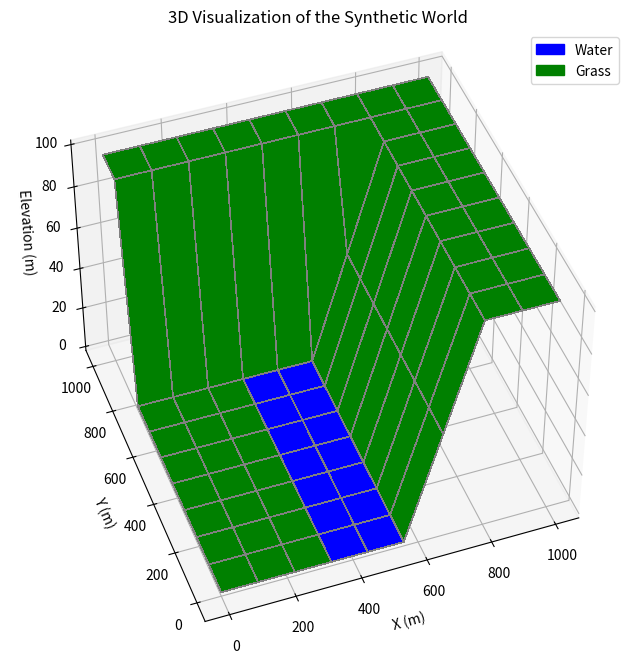

This figure's Python source:
# %%
# %reload_ext autoreload
# %autoreload 2

# Uncomment the following line if you want interactive matplotlib widgets
# %matplotlib widget

import numpy as np
import matplotlib.pyplot as plt
from matplotlib import cm
from dataclasses import dataclass, field
from typing import Optional, Tuple, List, Dict

###############################################################################
# Terrain and DEM Generation Functions
###############################################################################

def build_world():
    """
    Generates a deterministic synthetic world with DEM and terrain types.

    Returns:
    - dem (2D numpy array): Digital Elevation Model (in meters).
    - terrain (2D numpy array): Terrain types ('water' or 'grass').
    """
    # Initialize a 10x10 grid with zeros (DEM in meters)
    dem = np.zeros((10, 10))    
    terrain = np.full((10, 10), 'grass', dtype=object)

    # 1. Add River: x=300m to x=500m (columns 3,4), y=0m to y=700m (rows 0-6)
    river_start_x = 300  # meters
    river_end_x = 500    # meters
    river_start_y = 0     # meters
    river_end_y = 700    # meters
    # Convert meters to grid indices (100m per grid cell)
    river_start_col = int(river_start_x / 100)
    river_end_col = int(river_end_x / 100)
    river_start_row = int(river_start_y / 100)
    river_end_row = int(river_end_y / 100)
    dem[river_start_row:river_end_row, river_start_col:river_end_col] = 0  # River height
    terrain[river_start_row:river_end_row, river_start_col:river_end_col] = 'water'  # River terrain

    # 2. Add High Plateau in Top-Left with Surrounding Cliffs
    plateau_start_x = 0       # meters
    plateau_end_x = 1000      # meters
    plateau_start_y = 800      # meters
    plateau_end_y = 1000      # meters
    plateau_start_col = int(plateau_start_x / 100)
    plateau_end_col = int(plateau_end_x / 100)
    plateau_start_row = int(plateau_start_y / 100)
    plateau_end_row = int(plateau_end_y / 100)
    dem[plateau_start_row:plateau_end_row, plateau_start_col:plateau_end_col] = 100  # Plateau height

    # 3. Add Sloped Terrain: x=600m to x=800m (columns 6,7), y=0m to y=800m (rows 0-7)
    slope_start_x = 600  # meters
    slope_end_x = 800    # meters
    slope_start_y = 0     # meters
    slope_end_y = 800     # meters
    slope_start_col = int(slope_start_x / 100)
    slope_end_col = int(slope_end_x / 100)
    slope_start_row = int(slope_start_y / 100)
    slope_end_row = int(slope_end_y / 100)
    for j in range(slope_start_col, slope_end_col):
        slope_height = ((j + 1 - slope_start_col) / (slope_end_col - slope_start_col)) * 100  # Gradually increase to 100m
        dem[slope_start_row:slope_end_row, j] = slope_height

    # 4. Make the remaining right quarter flat again: x=800m to x=1000m (columns 8,9)
    flat_start_x = 800  # meters
    flat_end_x = 1000    # meters
    flat_start_col = int(flat_start_x / 100)
    flat_end_col = int(flat_end_x / 100)
    last_slope_height = dem[:, slope_end_col -1].copy()
    dem[:, flat_start_col:flat_end_col] = last_slope_height[:, np.newaxis]

    return dem, terrain


###############################################################################
# Visualization Function
###############################################################################

def visualize_world(dem, terrain, resolution_m=100):
    """
    Plots the DEM and terrain types as a 3D landscape with grid lines.

    Parameters:
    - dem (2D numpy array): Digital Elevation Model (in meters).
    - terrain (2D numpy array): Terrain types ('water' or 'grass').
    - resolution_m (int): Grid resolution in meters.
    """
    grid_size = dem.shape[0]
    size_m = grid_size * resolution_m
    x = np.linspace(0, size_m, grid_size)
    y = np.linspace(0, size_m, grid_size)
    X, Y = np.meshgrid(x, y)

    # Create color map based on terrain
    terrain_colors = np.empty(dem.shape, dtype=object)
    terrain_colors[terrain == 'water'] = 'blue'
    terrain_colors[terrain == 'grass'] = 'green'

    # Adjust figure size to be more manageable
    fig = plt.figure(figsize=(8, 8))
    ax = fig.add_subplot(111, projection='3d')

    # Plot the surface with terrain colors and grid lines
    surf = ax.plot_surface(X, Y, dem, facecolors=terrain_colors, linewidth=0.5, edgecolor='gray', antialiased=False, shade=False)

    # Create a proxy mappable for the legend
    from matplotlib.patches import Patch
    legend_elements = [Patch(facecolor='blue', edgecolor='blue', label='Water'),
                       Patch(facecolor='green', edgecolor='green', label='Grass')]
    ax.legend(handles=legend_elements, loc='upper right')

    # Set labels and title
    ax.set_xlabel('X (m)')
    ax.set_ylabel('Y (m)')
    ax.set_zlabel('Elevation (m)')
    ax.set_title('3D Visualization of the Synthetic World')

    # Improve contour visibility by adjusting view angle
    ax.view_init(elev=45, azim=-110)

    plt.show()




###############################################################################
# Main Execution: Building, Visualizing the World and Running RRT*
###############################################################################

def main():
    # 1. Build the world
    dem, terrain = build_world()
    visualize_world(dem, terrain, resolution_m=100)  # Each grid cell is 100m

if __name__ == "__main__":
    main()

# %%
